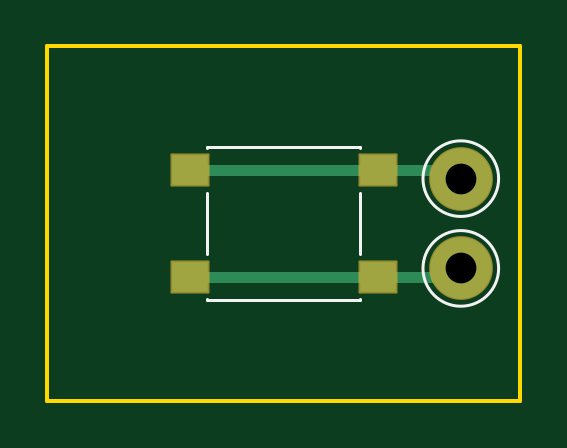
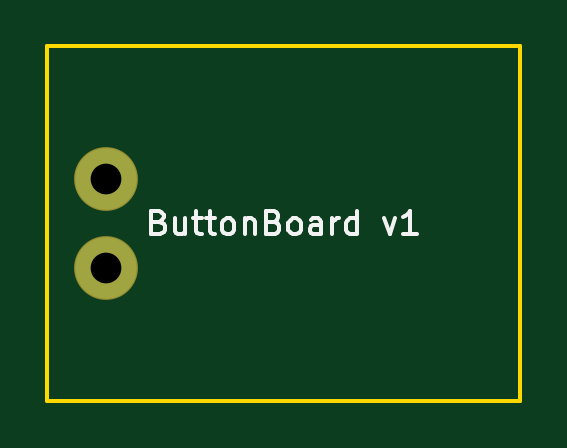
Circuit board: 8 layer files. Board 20.0 x 15.0 mm.
- bottom_copper: ButtonBoard-B_Cu.gbl (666 bytes)
- bottom_mask: ButtonBoard-B_Mask.gbs (569 bytes)
- bottom_silk: ButtonBoard-B_Silkscreen.gbo (4256 bytes)
- outline: ButtonBoard-Edge_Cuts.gm1 (686 bytes)
- top_copper: ButtonBoard-F_Cu.gtl (1402 bytes)
- top_mask: ButtonBoard-F_Mask.gts (1347 bytes)
- top_silk: ButtonBoard-F_Silkscreen.gto (1073 bytes)
- drill: ButtonBoard.drl (357 bytes)

=== bottom_copper: ButtonBoard-B_Cu.gbl ===
%TF.GenerationSoftware,KiCad,Pcbnew,(6.0.2)*%
%TF.CreationDate,2022-03-13T09:07:53-04:00*%
%TF.ProjectId,ButtonBoard,42757474-6f6e-4426-9f61-72642e6b6963,v1*%
%TF.SameCoordinates,Original*%
%TF.FileFunction,Copper,L2,Bot*%
%TF.FilePolarity,Positive*%
%FSLAX46Y46*%
G04 Gerber Fmt 4.6, Leading zero omitted, Abs format (unit mm)*
G04 Created by KiCad (PCBNEW (6.0.2)) date 2022-03-13 09:07:53*
%MOMM*%
%LPD*%
G01*
G04 APERTURE LIST*
%TA.AperFunction,ComponentPad*%
%ADD10C,2.600000*%
%TD*%
G04 APERTURE END LIST*
D10*
%TO.P,J1,1,Pin_1*%
%TO.N,Net-(J1-Pad1)*%
X152400000Y-88800000D03*
%TD*%
%TO.P,J2,1,Pin_1*%
%TO.N,Net-(J2-Pad1)*%
X152400000Y-92600000D03*
%TD*%
M02*

=== bottom_mask: ButtonBoard-B_Mask.gbs ===
%TF.GenerationSoftware,KiCad,Pcbnew,(6.0.2)*%
%TF.CreationDate,2022-03-13T09:07:53-04:00*%
%TF.ProjectId,ButtonBoard,42757474-6f6e-4426-9f61-72642e6b6963,v1*%
%TF.SameCoordinates,Original*%
%TF.FileFunction,Soldermask,Bot*%
%TF.FilePolarity,Negative*%
%FSLAX46Y46*%
G04 Gerber Fmt 4.6, Leading zero omitted, Abs format (unit mm)*
G04 Created by KiCad (PCBNEW (6.0.2)) date 2022-03-13 09:07:53*
%MOMM*%
%LPD*%
G01*
G04 APERTURE LIST*
%ADD10C,2.701600*%
G04 APERTURE END LIST*
D10*
%TO.C,J1*%
X152400000Y-88800000D03*
%TD*%
%TO.C,J2*%
X152400000Y-92600000D03*
%TD*%
M02*

=== bottom_silk: ButtonBoard-B_Silkscreen.gbo ===
%TF.GenerationSoftware,KiCad,Pcbnew,(6.0.2)*%
%TF.CreationDate,2022-03-13T09:07:53-04:00*%
%TF.ProjectId,ButtonBoard,42757474-6f6e-4426-9f61-72642e6b6963,v1*%
%TF.SameCoordinates,Original*%
%TF.FileFunction,Legend,Bot*%
%TF.FilePolarity,Positive*%
%FSLAX46Y46*%
G04 Gerber Fmt 4.6, Leading zero omitted, Abs format (unit mm)*
G04 Created by KiCad (PCBNEW (6.0.2)) date 2022-03-13 09:07:53*
%MOMM*%
%LPD*%
G01*
G04 APERTURE LIST*
%ADD10C,0.150000*%
G04 APERTURE END LIST*
D10*
X150161904Y-90628571D02*
X150019047Y-90676190D01*
X149971428Y-90723809D01*
X149923809Y-90819047D01*
X149923809Y-90961904D01*
X149971428Y-91057142D01*
X150019047Y-91104761D01*
X150114285Y-91152380D01*
X150495238Y-91152380D01*
X150495238Y-90152380D01*
X150161904Y-90152380D01*
X150066666Y-90200000D01*
X150019047Y-90247619D01*
X149971428Y-90342857D01*
X149971428Y-90438095D01*
X150019047Y-90533333D01*
X150066666Y-90580952D01*
X150161904Y-90628571D01*
X150495238Y-90628571D01*
X149066666Y-90485714D02*
X149066666Y-91152380D01*
X149495238Y-90485714D02*
X149495238Y-91009523D01*
X149447619Y-91104761D01*
X149352380Y-91152380D01*
X149209523Y-91152380D01*
X149114285Y-91104761D01*
X149066666Y-91057142D01*
X148733333Y-90485714D02*
X148352380Y-90485714D01*
X148590476Y-90152380D02*
X148590476Y-91009523D01*
X148542857Y-91104761D01*
X148447619Y-91152380D01*
X148352380Y-91152380D01*
X148161904Y-90485714D02*
X147780952Y-90485714D01*
X148019047Y-90152380D02*
X148019047Y-91009523D01*
X147971428Y-91104761D01*
X147876190Y-91152380D01*
X147780952Y-91152380D01*
X147304761Y-91152380D02*
X147400000Y-91104761D01*
X147447619Y-91057142D01*
X147495238Y-90961904D01*
X147495238Y-90676190D01*
X147447619Y-90580952D01*
X147400000Y-90533333D01*
X147304761Y-90485714D01*
X147161904Y-90485714D01*
X147066666Y-90533333D01*
X147019047Y-90580952D01*
X146971428Y-90676190D01*
X146971428Y-90961904D01*
X147019047Y-91057142D01*
X147066666Y-91104761D01*
X147161904Y-91152380D01*
X147304761Y-91152380D01*
X146542857Y-90485714D02*
X146542857Y-91152380D01*
X146542857Y-90580952D02*
X146495238Y-90533333D01*
X146400000Y-90485714D01*
X146257142Y-90485714D01*
X146161904Y-90533333D01*
X146114285Y-90628571D01*
X146114285Y-91152380D01*
X145304761Y-90628571D02*
X145161904Y-90676190D01*
X145114285Y-90723809D01*
X145066666Y-90819047D01*
X145066666Y-90961904D01*
X145114285Y-91057142D01*
X145161904Y-91104761D01*
X145257142Y-91152380D01*
X145638095Y-91152380D01*
X145638095Y-90152380D01*
X145304761Y-90152380D01*
X145209523Y-90200000D01*
X145161904Y-90247619D01*
X145114285Y-90342857D01*
X145114285Y-90438095D01*
X145161904Y-90533333D01*
X145209523Y-90580952D01*
X145304761Y-90628571D01*
X145638095Y-90628571D01*
X144495238Y-91152380D02*
X144590476Y-91104761D01*
X144638095Y-91057142D01*
X144685714Y-90961904D01*
X144685714Y-90676190D01*
X144638095Y-90580952D01*
X144590476Y-90533333D01*
X144495238Y-90485714D01*
X144352380Y-90485714D01*
X144257142Y-90533333D01*
X144209523Y-90580952D01*
X144161904Y-90676190D01*
X144161904Y-90961904D01*
X144209523Y-91057142D01*
X144257142Y-91104761D01*
X144352380Y-91152380D01*
X144495238Y-91152380D01*
X143304761Y-91152380D02*
X143304761Y-90628571D01*
X143352380Y-90533333D01*
X143447619Y-90485714D01*
X143638095Y-90485714D01*
X143733333Y-90533333D01*
X143304761Y-91104761D02*
X143400000Y-91152380D01*
X143638095Y-91152380D01*
X143733333Y-91104761D01*
X143780952Y-91009523D01*
X143780952Y-90914285D01*
X143733333Y-90819047D01*
X143638095Y-90771428D01*
X143400000Y-90771428D01*
X143304761Y-90723809D01*
X142828571Y-91152380D02*
X142828571Y-90485714D01*
X142828571Y-90676190D02*
X142780952Y-90580952D01*
X142733333Y-90533333D01*
X142638095Y-90485714D01*
X142542857Y-90485714D01*
X141780952Y-91152380D02*
X141780952Y-90152380D01*
X141780952Y-91104761D02*
X141876190Y-91152380D01*
X142066666Y-91152380D01*
X142161904Y-91104761D01*
X142209523Y-91057142D01*
X142257142Y-90961904D01*
X142257142Y-90676190D01*
X142209523Y-90580952D01*
X142161904Y-90533333D01*
X142066666Y-90485714D01*
X141876190Y-90485714D01*
X141780952Y-90533333D01*
X140638095Y-90485714D02*
X140400000Y-91152380D01*
X140161904Y-90485714D01*
X139257142Y-91152380D02*
X139828571Y-91152380D01*
X139542857Y-91152380D02*
X139542857Y-90152380D01*
X139638095Y-90295238D01*
X139733333Y-90390476D01*
X139828571Y-90438095D01*
M02*

=== outline: ButtonBoard-Edge_Cuts.gm1 ===
%TF.GenerationSoftware,KiCad,Pcbnew,(6.0.2)*%
%TF.CreationDate,2022-03-13T09:07:53-04:00*%
%TF.ProjectId,ButtonBoard,42757474-6f6e-4426-9f61-72642e6b6963,v1*%
%TF.SameCoordinates,Original*%
%TF.FileFunction,Profile,NP*%
%FSLAX46Y46*%
G04 Gerber Fmt 4.6, Leading zero omitted, Abs format (unit mm)*
G04 Created by KiCad (PCBNEW (6.0.2)) date 2022-03-13 09:07:53*
%MOMM*%
%LPD*%
G01*
G04 APERTURE LIST*
%TA.AperFunction,Profile*%
%ADD10C,0.150000*%
%TD*%
G04 APERTURE END LIST*
D10*
X134900000Y-83200000D02*
X154900000Y-83200000D01*
X154900000Y-83200000D02*
X154900000Y-98200000D01*
X154900000Y-98200000D02*
X134900000Y-98200000D01*
X134900000Y-98200000D02*
X134900000Y-83200000D01*
M02*

=== top_copper: ButtonBoard-F_Cu.gtl ===
%TF.GenerationSoftware,KiCad,Pcbnew,(6.0.2)*%
%TF.CreationDate,2022-03-13T09:07:53-04:00*%
%TF.ProjectId,ButtonBoard,42757474-6f6e-4426-9f61-72642e6b6963,v1*%
%TF.SameCoordinates,Original*%
%TF.FileFunction,Copper,L1,Top*%
%TF.FilePolarity,Positive*%
%FSLAX46Y46*%
G04 Gerber Fmt 4.6, Leading zero omitted, Abs format (unit mm)*
G04 Created by KiCad (PCBNEW (6.0.2)) date 2022-03-13 09:07:53*
%MOMM*%
%LPD*%
G01*
G04 APERTURE LIST*
%TA.AperFunction,ComponentPad*%
%ADD10C,2.600000*%
%TD*%
%TA.AperFunction,SMDPad,CuDef*%
%ADD11R,1.550000X1.300000*%
%TD*%
%TA.AperFunction,Conductor*%
%ADD12C,0.203200*%
%TD*%
%TA.AperFunction,Conductor*%
%ADD13C,0.457200*%
%TD*%
G04 APERTURE END LIST*
D10*
%TO.P,J1,1,Pin_1*%
%TO.N,Net-(J1-Pad1)*%
X152400000Y-88800000D03*
%TD*%
D11*
%TO.P,SW1,1,1*%
%TO.N,Net-(J1-Pad1)*%
X148875000Y-88450000D03*
X140925000Y-88450000D03*
%TO.P,SW1,2,2*%
%TO.N,Net-(J2-Pad1)*%
X140925000Y-92950000D03*
X148875000Y-92950000D03*
%TD*%
D10*
%TO.P,J2,1,Pin_1*%
%TO.N,Net-(J2-Pad1)*%
X152400000Y-92600000D03*
%TD*%
D12*
%TO.N,Net-(J1-Pad1)*%
X152050000Y-88450000D02*
X152400000Y-88800000D01*
D13*
X140925000Y-88450000D02*
X148875000Y-88450000D01*
X148875000Y-88450000D02*
X152050000Y-88450000D01*
D12*
%TO.N,Net-(J2-Pad1)*%
X152050000Y-92950000D02*
X152400000Y-92600000D01*
D13*
X148875000Y-92950000D02*
X152050000Y-92950000D01*
X140925000Y-92950000D02*
X148875000Y-92950000D01*
%TD*%
M02*

=== top_mask: ButtonBoard-F_Mask.gts (1347 bytes, source withheld) ===
=== top_silk: ButtonBoard-F_Silkscreen.gto ===
%TF.GenerationSoftware,KiCad,Pcbnew,(6.0.2)*%
%TF.CreationDate,2022-03-13T09:07:53-04:00*%
%TF.ProjectId,ButtonBoard,42757474-6f6e-4426-9f61-72642e6b6963,v1*%
%TF.SameCoordinates,Original*%
%TF.FileFunction,Legend,Top*%
%TF.FilePolarity,Positive*%
%FSLAX46Y46*%
G04 Gerber Fmt 4.6, Leading zero omitted, Abs format (unit mm)*
G04 Created by KiCad (PCBNEW (6.0.2)) date 2022-03-13 09:07:53*
%MOMM*%
%LPD*%
G01*
G04 APERTURE LIST*
%ADD10C,0.120000*%
G04 APERTURE END LIST*
D10*
%TO.C,J1*%
X154000781Y-88800000D02*
G75*
G03*
X154000781Y-88800000I-1600781J0D01*
G01*
%TO.C,SW1*%
X141670000Y-93930000D02*
X141670000Y-93900000D01*
X141670000Y-87500000D02*
X141670000Y-87470000D01*
X148130000Y-87470000D02*
X148130000Y-87500000D01*
X148130000Y-93930000D02*
X148130000Y-93900000D01*
X141670000Y-93930000D02*
X148130000Y-93930000D01*
X148130000Y-89400000D02*
X148130000Y-92000000D01*
X141670000Y-87470000D02*
X148130000Y-87470000D01*
X141670000Y-89400000D02*
X141670000Y-92000000D01*
%TO.C,J2*%
X154000781Y-92600000D02*
G75*
G03*
X154000781Y-92600000I-1600781J0D01*
G01*
%TD*%
M02*

=== drill: ButtonBoard.drl ===
M48
; DRILL file {KiCad (6.0.2)} date Sun Mar 13 09:07:55 2022
; FORMAT={-:-/ absolute / inch / decimal}
; #@! TF.CreationDate,2022-03-13T09:07:55-04:00
; #@! TF.GenerationSoftware,Kicad,Pcbnew,(6.0.2)
; #@! TF.FileFunction,MixedPlating,1,2
FMAT,2
INCH
; #@! TA.AperFunction,Plated,PTH,ComponentDrill
T1C0.0512
%
G90
G05
T1
X6.0Y-3.4961
X6.0Y-3.6457
T0
M30
